Run: headless pygame with SDL's dummy video driver; simulated clock (each Clock.tick advances the game by its frame time, no real sleeping); random seed 0; keys injected as events and as key.get_pressed() state; no mouse input.
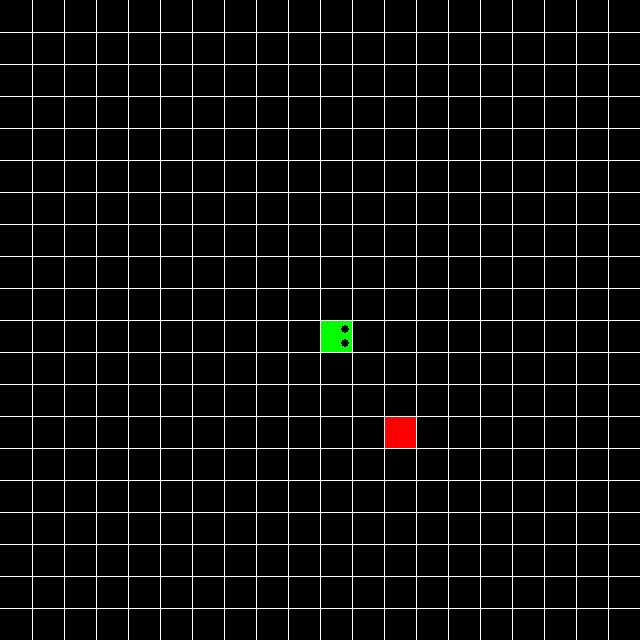
Frame 1 of 4 · flips 1–60 · no input
Frame 2 of 4 · flips 61–180 · tapped SPACE, RETURN · held RIGHT (→), D · screen unchanged from frame 1, image omitted
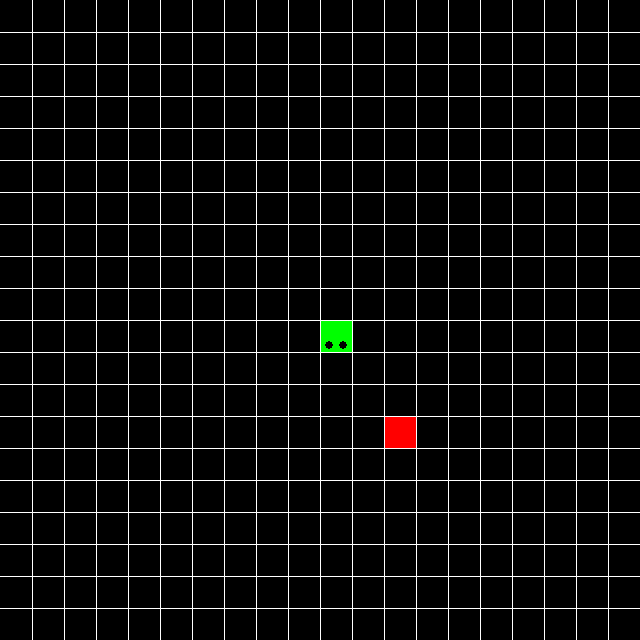
Frame 3 of 4 · flips 181–300 · held DOWN (↓), S
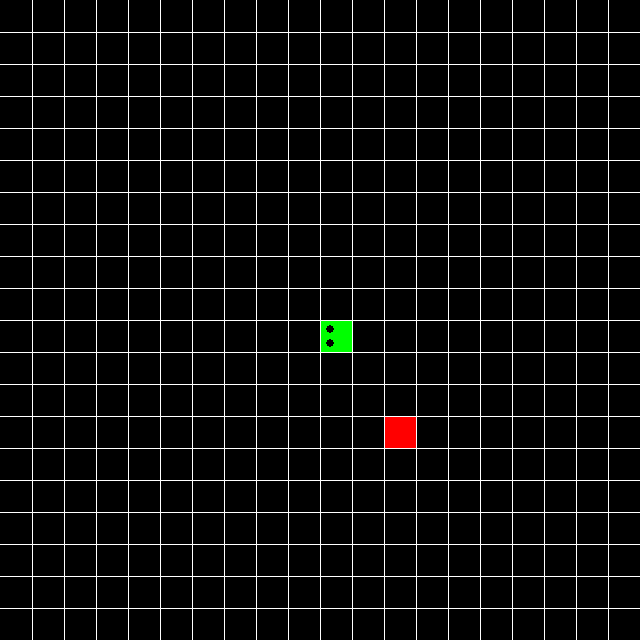
Frame 4 of 4 · flips 301–420 · held LEFT (←), A, UP (↑), W

The pygame program that drew these frames:

import pygame  
import sys
import random

def drawGrid(size, size_grid, screen):
    x=0
    y=0
    white = 255, 255, 255

    for i in range(size_grid[0]): 
        x = x + size[0] // size_grid[0]
        y = y + size[1] // size_grid[1]
        pygame.draw.line(screen, white, (x,0), (x,size[0]))
        pygame.draw.line(screen, white, (0,y), (size[1],y))

class pixel(object):
    rows = 20
    width = 640
    def __init__(self, init_pos, color, dirx = 1, diry = 0):
        self.pos = init_pos
        self.dirx = dirx
        self.diry = diry
        self.color = color 
    
    def move(self, dirx, diry):
        self.dirx = dirx
        self.diry = diry
        self.pos = (self.pos[0] + self.dirx, self.pos[1] + self.diry)

    def draw(self, screen, eyes=False):
        scale = self.width // self.rows
        x = self.pos[0]
        y = self.pos[1]

        pygame.draw.rect(screen, self.color, 
        (x*scale,y*scale, scale, scale))

        if eyes:
            centre = scale // 2
            radius = 4
            black = 0,0,0
            if self.dirx == 1 and self.diry == 0: #* moving right
                eye1 = (x*scale + 25, y*scale + centre + 2*radius -1)
                eye2 = (x*scale + 25, y*scale + centre - 2*radius +1)
            if self.dirx == -1 and self.diry == 0: #* moving left
                eye1 = (x*scale + 10, y*scale + centre + 2*radius -1)
                eye2 = (x*scale + 10, y*scale + centre - 2*radius +1)
            if self.dirx == 0 and self.diry == -1: #* moving up
                eye1 = (x*scale + centre + 2*radius -1, y*scale + 10)
                eye2 = (x*scale + centre - 2*radius +1, y*scale + 10)
            if self.dirx == 0 and self.diry == 1: #* moving down
                eye1 = (x*scale + centre + 2*radius -1, y*scale + 25)
                eye2 = (x*scale + centre - 2*radius +1, y*scale + 25)
            
            
            pygame.draw.circle(screen, black, eye1, radius)
            pygame.draw.circle(screen, black, eye2, radius)
    
class snake(object):
    body = []
    turns = {}
    
    def __init__(self,color = (0,255,0), init_pos = (10,10)):
        self.color = color    # * Default green color
        self.head = pixel(init_pos, color)
        self.body.append(self.head)
        self.dirx = 1
        self.diry = 0

    def move(self):
        for event in pygame.event.get():
            if event.type == pygame.QUIT: sys.exit()

            keys =pygame.key.get_pressed()

            for key in keys:
                if keys[pygame.K_RIGHT] and self.dirx != -1:
                    self.dirx = 1 
                    self.diry = 0
                    self.turns[self.head.pos[:]] = [self.dirx, self.diry]

                elif keys[pygame.K_LEFT] and self.dirx != 1:
                    self.dirx = -1 
                    self.diry = 0
                    self.turns[self.head.pos[:]] = [self.dirx, self.diry]
                
                elif keys[pygame.K_UP] and self.diry != 1:
                    self.dirx = 0 
                    self.diry = -1
                    self.turns[self.head.pos[:]] = [self.dirx, self.diry]

                elif keys[pygame.K_DOWN] and self.diry != -1:
                    self.dirx = 0 
                    self.diry = 1
                    self.turns[self.head.pos[:]] = [self.dirx, self.diry]

                elif keys[pygame.K_ESCAPE]:
                    sys.exit()
                

        for i, pix in enumerate(self.body):
            pixpos = pix.pos[:]
            if pixpos in self.turns:
                turn = self.turns[pixpos]
                pix.move(turn[0],turn[1])
                if i == len(self.body)-1:
                    self.turns.pop(pixpos)
            else:
                if pix.dirx == -1 and pix.pos[0] <= 0: 
                    pix.pos = (pix.rows-1, pix.pos[1])
                elif pix.dirx == 1 and pix.pos[0] >= pix.rows-1:
                    pix.pos = (0,pix.pos[1])
                elif pix.diry == 1 and pix.pos[1] >= pix.rows-1: 
                    pix.pos = (pix.pos[0], 0)
                elif pix.diry == -1 and pix.pos[1] <= 0: 
                    pix.pos = (pix.pos[0],pix.rows-1)
                else:
                    pix.move(pix.dirx,pix.diry)

    def draw(self, screen):
        for i, pix in enumerate(self.body):
            if i ==0:
                pix.draw(screen, True)
            else:
                pix.draw(screen)
    
    def increaseSnake(self):
        tail = self.body[-1]
        green = 0,255,0
        if tail.dirx == 1 and tail.diry == 0: 
            self.body.append(pixel((tail.pos[0]-1,tail.pos[1]),green)) #* Add another pixel to the left
        elif tail.dirx == -1 and tail.diry == 0: 
            self.body.append(pixel((tail.pos[0]+1,tail.pos[1]),green)) #* Add another pixel to the right
        elif tail.diry == 1 and tail.dirx == 0: 
            self.body.append(pixel((tail.pos[0],tail.pos[1]-1),green)) #* Add another pixel on top
        elif tail.diry == -1 and tail.dirx == 0: 
            self.body.append(pixel((tail.pos[0],tail.pos[1]+1),green)) #* Add another pixel on bottom
        
        #* Defining new pixel direction 
        self.body[-1].dirx = tail.dirx 
        self.body[-1].diry = tail.diry

class food(object):
    def __init__(self, size_grid):
        self.x = random.randint(0,size_grid[0]-1) #* 20 rows and columns, 0-19
        self.y = random.randint(0,size_grid[0]-1) #* 20 rows and columns, 0-19
        self.gridSize = size_grid

    def draw(self, screen):
        red = 255,0,0
        newFood = pixel((self.x,self.y),red)
        newFood.draw(screen)

    def createNew(self, snake):
        x = random.randint(0,self.gridSize[0]-1) #* 20 rows and columns, 0-19
        y = random.randint(0,self.gridSize[0]-1) #* 20 rows and columns, 0-19
        flag = True
        for pix in snake.body:
            if(x  == pix.pos[0] and y == pix.pos[1]):
                flag = False
                self.createNew(snake)
                break
        if flag:
            self.x = x
            self.y = y

    def gotEaten(self, snake):
        if snake.body[0].pos == (self.x,self.y): return True
        else: return False


def redraw(snake, food, size, size_grid, screen):
    black = 0, 0, 0
    screen.fill(black)
    snake.draw(screen)
    food.draw(screen)
    drawGrid(size,size_grid, screen)
    pygame.display.update()


def loop():
    pygame.init()
    size = width, height = 640, 640 # ! width and heigh must have same dimensions
    size_grid = rows, cols = 20, 20    
    
    screen = pygame.display.set_mode(size)

    s = snake()
    f = food(size_grid)
    


    clock = pygame.time.Clock()

    while True:
        #pygame.time.delay(50)
        clock.tick(10)
        s.move()
        if f.gotEaten(s):
            s.increaseSnake()
            f.createNew(s)

        redraw(s, f, size, size_grid, screen)
        

loop()
